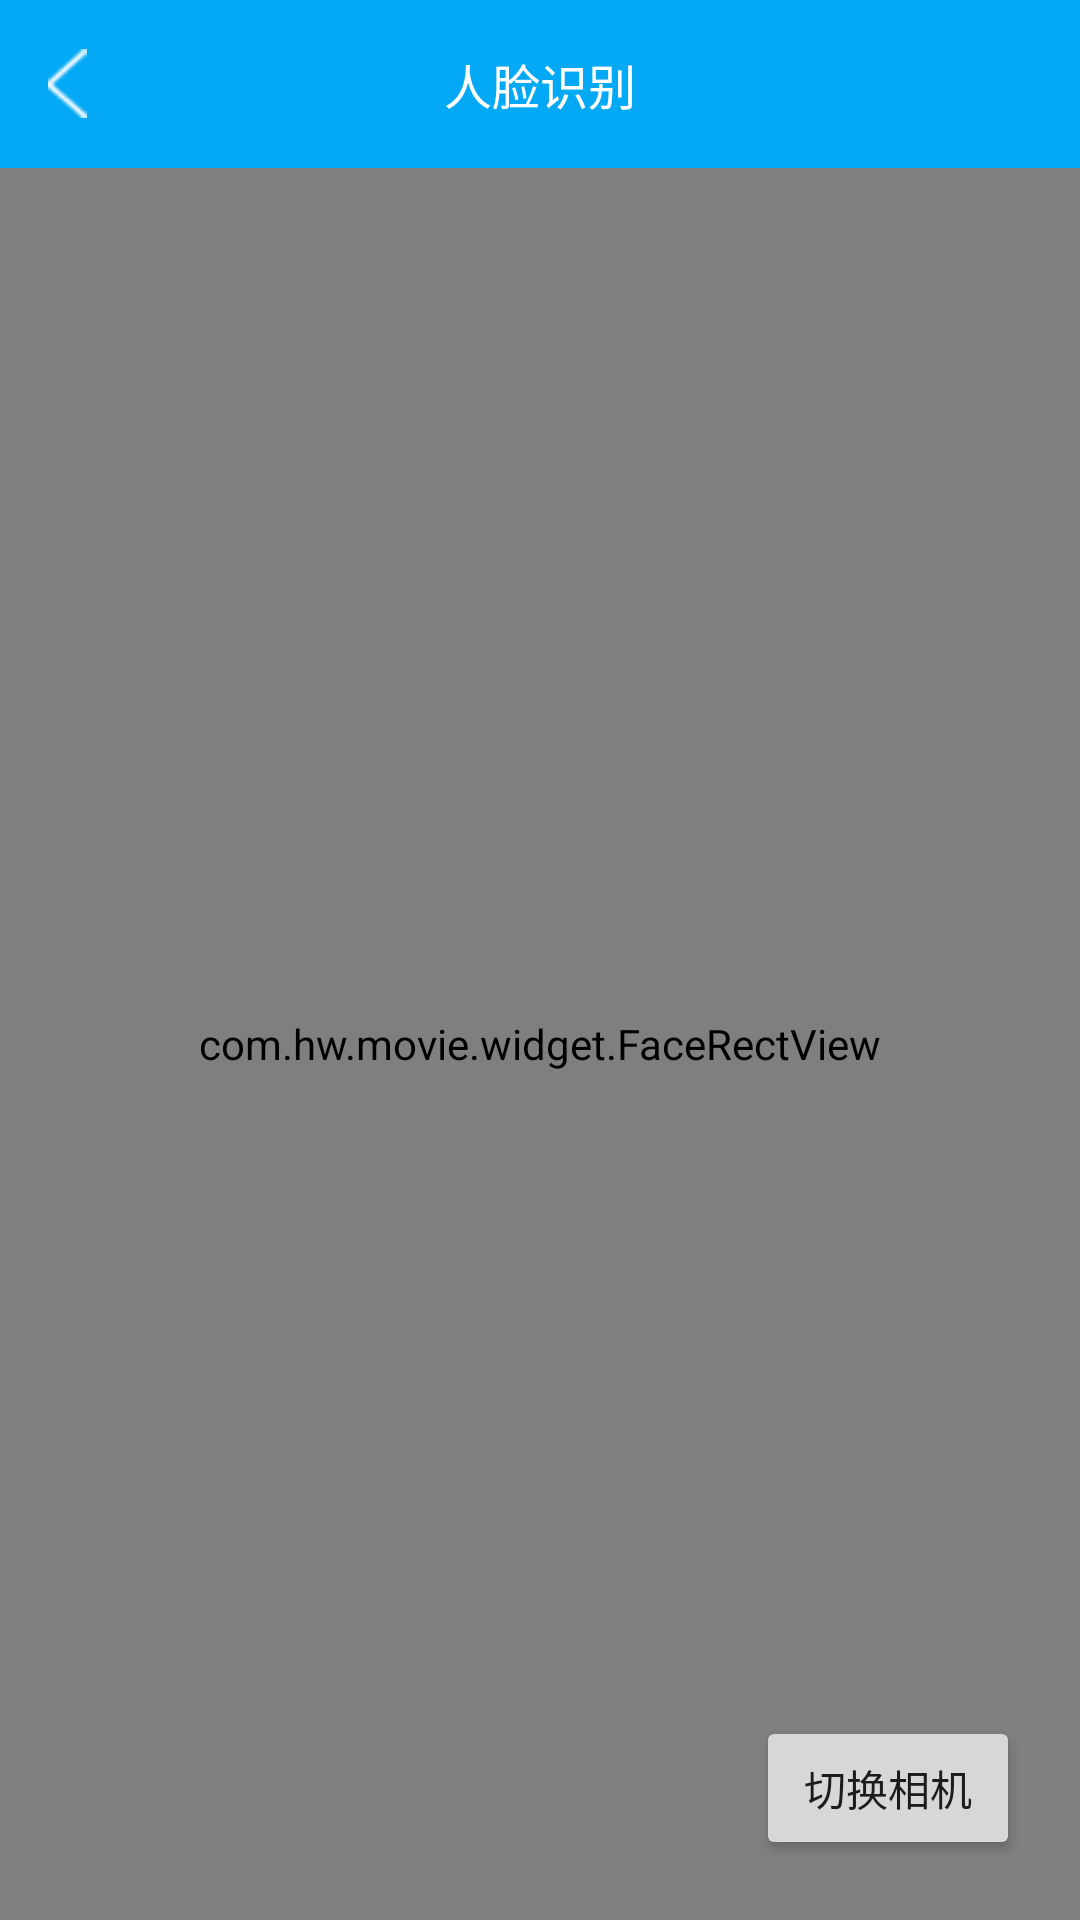

Layout XML and referenced resources for this Android screen:
<!-- AndroidManifest.xml: application theme AppTheme -->
<!-- res/layout/activity_login_face.xml -->
<?xml version="1.0" encoding="utf-8"?>
<FrameLayout xmlns:android="http://schemas.android.com/apk/res/android"
    android:layout_width="match_parent"
    android:layout_height="match_parent">

    <android.support.v7.widget.Toolbar
        android:id="@+id/toolbar"
        android:layout_width="match_parent"
        android:layout_height="?actionBarSize"
        android:background="@color/colorPrimary">

        <ImageView
            android:id="@+id/iv_back"
            android:layout_width="wrap_content"
            android:layout_height="wrap_content"
            android:layout_centerInParent="true"
            android:layout_gravity="left"
            android:src="@mipmap/icon_previous"
            android:textColor="#ffffff" />

        <TextView
            android:layout_width="wrap_content"
            android:layout_height="wrap_content"
            android:layout_centerInParent="true"
            android:layout_gravity="center"
            android:src="@mipmap/icon_previous"
            android:text="人脸识别"
            android:textColor="#ffffff"
            android:textSize="16dp" />
    </android.support.v7.widget.Toolbar>

    <FrameLayout
        android:layout_width="match_parent"
        android:layout_marginTop="?actionBarSize"
        android:layout_height="match_parent">

        <TextureView
            android:id="@+id/single_camera_texture_preview"
            android:layout_width="match_parent"
            android:layout_height="match_parent" />

        <com.hw.movie.widget.FaceRectView
            android:id="@+id/single_camera_face_rect_view"
            android:layout_width="match_parent"
            android:layout_height="match_parent" />
    </FrameLayout>


    <Switch
        android:id="@+id/single_camera_switch_liveness_detect"
        android:layout_width="wrap_content"
        android:layout_height="wrap_content"
        android:layout_gravity="bottom"
        android:layout_margin="20dp"
        android:text="@string/liveness_detect"
        android:visibility="gone" />

    <LinearLayout
        android:layout_width="wrap_content"
        android:layout_height="wrap_content"
        android:layout_gravity="bottom|end"

        android:layout_margin="20dp"
        android:orientation="vertical">


        <Button
            android:layout_width="wrap_content"
            android:layout_height="wrap_content"
            android:onClick="switchCamera"
            android:text="@string/switch_camera"
             />
    </LinearLayout>

    <android.support.v7.widget.RecyclerView
        android:id="@+id/single_camera_recycler_view_person"
        android:layout_width="match_parent"
        android:layout_height="wrap_content" />

</FrameLayout>
<!-- resources referenced by this layout -->
<resources>
  <color name="colorPrimary">#03A9F4</color>
  <!-- mipmap icon_previous: png bitmap (mipmap-xhdpi, 1880 bytes) -->
  <string name="liveness_detect">活体检测</string>
  <string name="switch_camera">切换相机</string>
  <style name="AppTheme" parent="Theme.AppCompat.Light.NoActionBar">
          
          <item name="colorPrimary">@color/colorPrimary</item>
          <item name="colorPrimaryDark">@color/colorPrimaryDark</item>
          <item name="colorAccent">@color/colorAccent</item>
          <item name="windowNoTitle">?android:windowNoTitle</item>
      </style>
  <color name="colorPrimaryDark">#03A9F4</color>
  <color name="colorAccent">#FF4081</color>
</resources>
